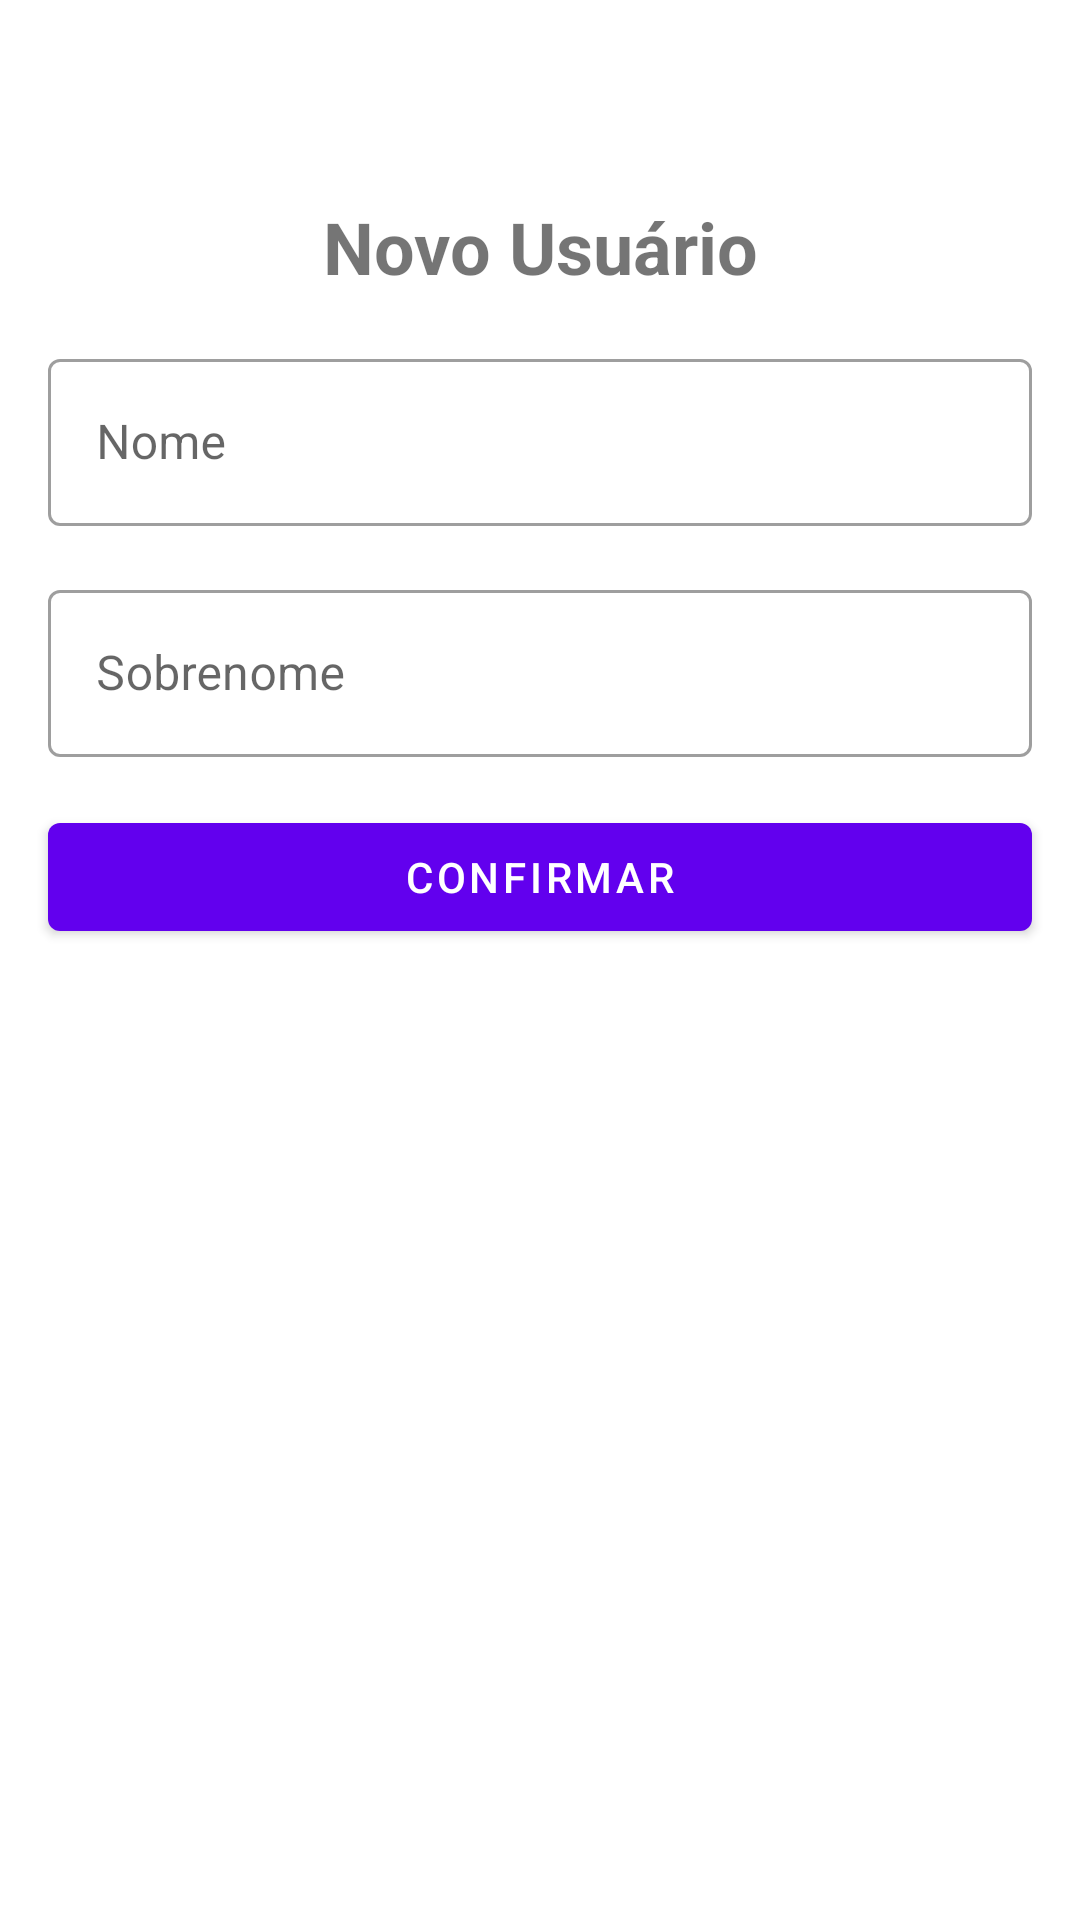

Write the Android layout XML for this screen, with the resource values it uses.
<!-- AndroidManifest.xml: application theme Theme.UserRegister -->
<!-- res/layout/activity_add_user.xml -->
<?xml version="1.0" encoding="utf-8"?>
<androidx.constraintlayout.widget.ConstraintLayout xmlns:android="http://schemas.android.com/apk/res/android"
    xmlns:app="http://schemas.android.com/apk/res-auto"
    xmlns:tools="http://schemas.android.com/tools"
    android:layout_width="match_parent"
    android:layout_height="match_parent"
    tools:context=".ui.AddUserActivity">

    <ImageButton
        android:id="@+id/btn_close"
        android:layout_width="50dp"
        android:layout_height="50dp"
        android:background="?actionBarItemBackground"
        android:src="@drawable/ic_close"
        app:layout_constraintStart_toStartOf="parent"
        app:layout_constraintTop_toTopOf="parent" />

    <com.google.android.material.textview.MaterialTextView
        android:id="@+id/tv_title"
        android:layout_width="wrap_content"
        android:layout_height="wrap_content"
        android:layout_margin="16dp"
        android:text="@string/label_new_user"
        android:textSize="24sp"
        android:textStyle="bold"
        app:layout_constraintEnd_toEndOf="parent"
        app:layout_constraintStart_toStartOf="parent"
        app:layout_constraintTop_toBottomOf="@+id/btn_close" />

    <com.google.android.material.textfield.TextInputLayout
        android:id="@+id/til_name"
        android:layout_width="0dp"
        android:layout_height="wrap_content"
        android:layout_margin="16dp"
        style="@style/Widget.MaterialComponents.TextInputLayout.OutlinedBox"
        android:hint="@string/label_name"
        app:layout_constraintEnd_toEndOf="parent"
        app:layout_constraintStart_toStartOf="parent"
        app:layout_constraintTop_toBottomOf="@+id/tv_title" >

        <com.google.android.material.textfield.TextInputEditText
            android:layout_width="match_parent"
            android:layout_height="match_parent"
            android:inputType="text"/>

    </com.google.android.material.textfield.TextInputLayout>


    <com.google.android.material.textfield.TextInputLayout
        android:id="@+id/til_lastname"
        android:layout_width="0dp"
        android:layout_height="wrap_content"
        android:layout_margin="16dp"
        style="@style/Widget.MaterialComponents.TextInputLayout.OutlinedBox"
        android:hint="@string/label_sobrenome"
        app:layout_constraintEnd_toEndOf="parent"
        app:layout_constraintStart_toStartOf="parent"
        app:layout_constraintTop_toBottomOf="@+id/til_name" >

        <com.google.android.material.textfield.TextInputEditText
            android:layout_width="match_parent"
            android:layout_height="match_parent"
            android:inputType="text"/>

    </com.google.android.material.textfield.TextInputLayout>

    <com.google.android.material.button.MaterialButton
        android:id="@+id/btn_confirmar"
        android:layout_width="0dp"
        android:layout_height="wrap_content"
        android:layout_margin="16dp"
        android:text="@string/label_confirmar"
        app:layout_constraintEnd_toEndOf="parent"
        app:layout_constraintStart_toStartOf="parent"
        app:layout_constraintTop_toBottomOf="@+id/til_lastname" />

</androidx.constraintlayout.widget.ConstraintLayout>
<!-- resources referenced by this layout -->
<resources>
  <string name="label_confirmar">Confirmar</string>
  <string name="label_name">Nome</string>
  <string name="label_new_user">Novo Usuário</string>
  <string name="label_sobrenome">Sobrenome</string>
  <style name="Theme.UserRegister" parent="Theme.MaterialComponents.DayNight.NoActionBar">
          
          <item name="colorPrimary">@color/purple_500</item>
          <item name="colorPrimaryVariant">@color/purple_700</item>
          <item name="colorOnPrimary">@color/white</item>
          
          <item name="colorSecondary">@color/teal_200</item>
          <item name="colorSecondaryVariant">@color/teal_700</item>
          <item name="colorOnSecondary">@color/black</item>
          
          <item name="android:statusBarColor" tools:targetApi="l">?attr/colorPrimaryVariant</item>
          
      </style>
  <!-- not gathered from this repository: default colours our renderer supplied (Android Studio template values) -->
  <color name="purple_500">#FF6200EE</color>
  <color name="purple_700">#FF3700B3</color>
  <color name="teal_200">#FF03DAC5</color>
  <color name="teal_700">#FF018786</color>
  <color name="black">#FF000000</color>
  <color name="white">#FFFFFFFF</color>
</resources>
